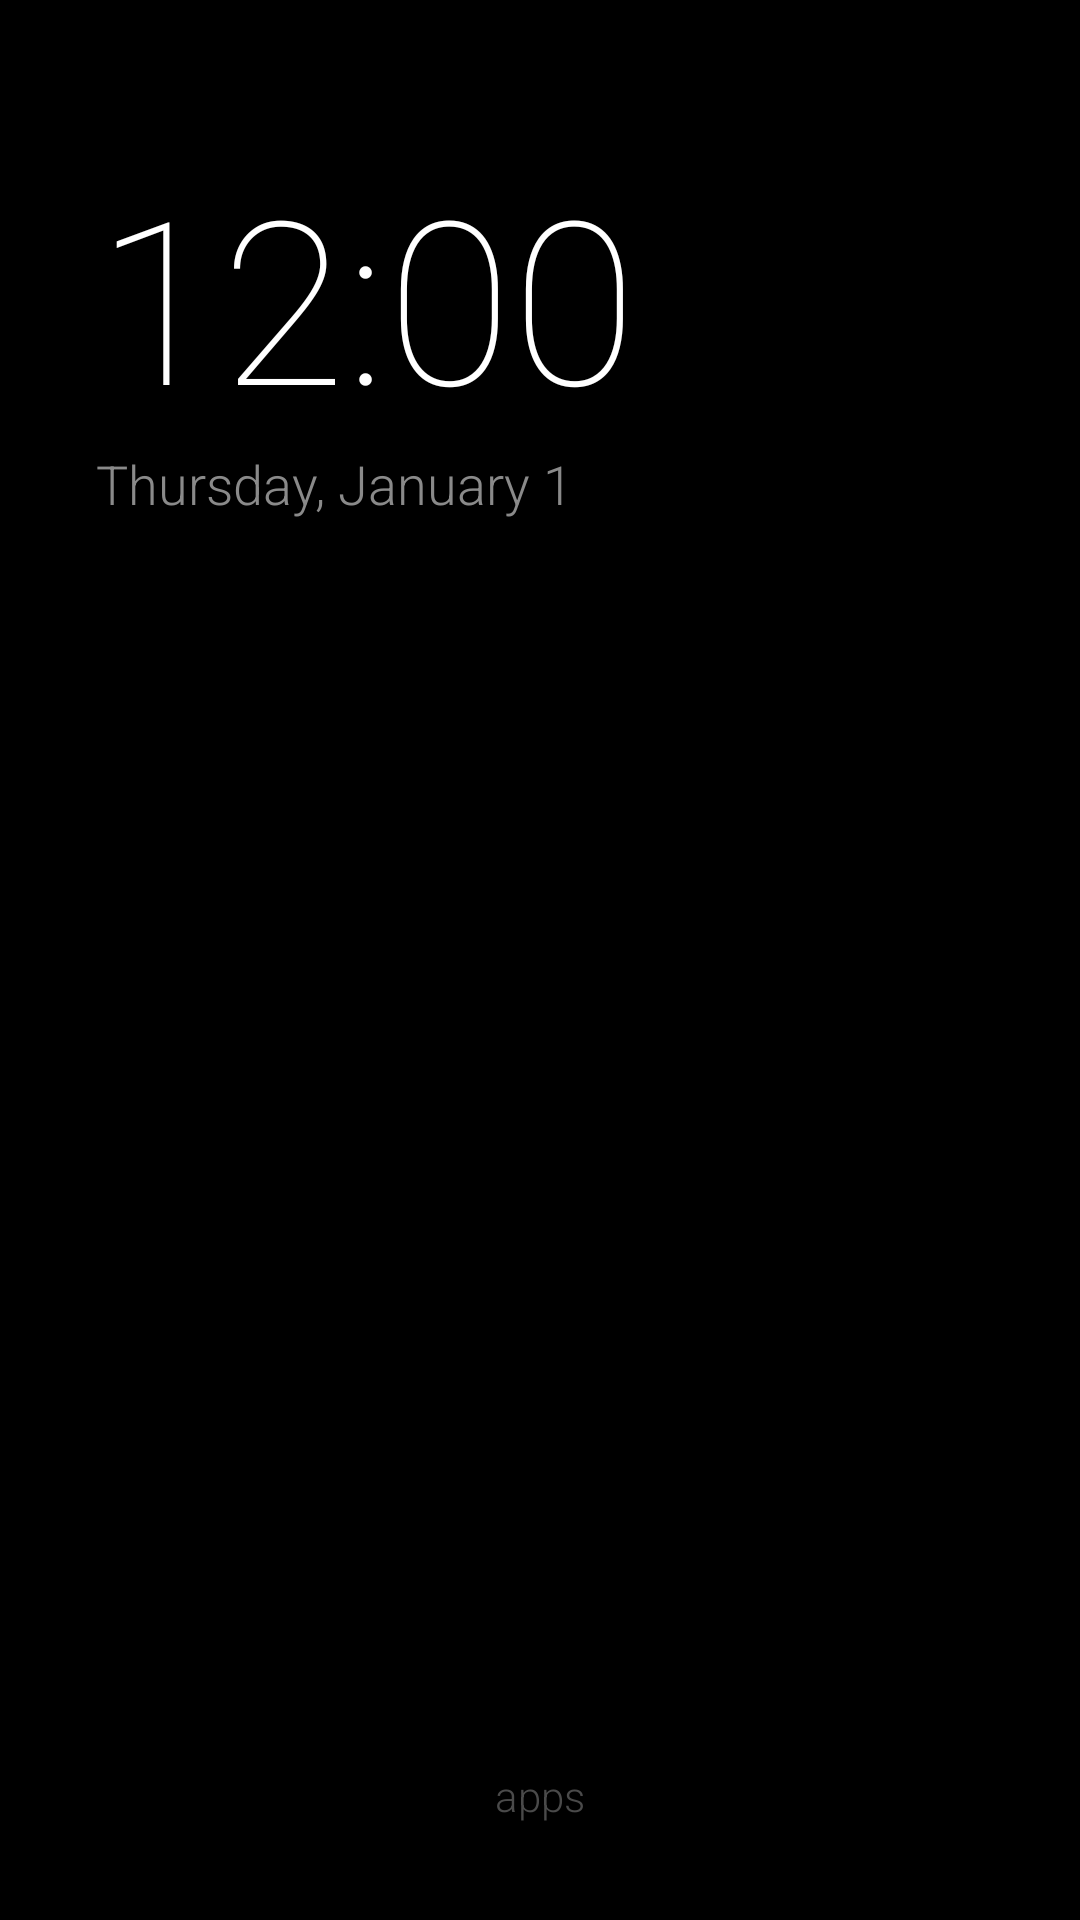

Here is an Android app screen rendered from its layout file. Give the layout XML and the strings, colors and styles it references.
<!-- AndroidManifest.xml: application theme Bland -->
<!-- res/layout/activity_home.xml -->
<?xml version="1.0" encoding="utf-8"?>
<LinearLayout xmlns:android="http://schemas.android.com/apk/res/android"
    android:layout_width="match_parent"
    android:layout_height="match_parent"
    android:background="@color/black"
    android:fitsSystemWindows="true"
    android:orientation="vertical"
    android:paddingStart="32dp"
    android:paddingTop="48dp"
    android:paddingEnd="32dp"
    android:paddingBottom="16dp">

    <TextClock
        android:id="@+id/clock"
        android:layout_width="wrap_content"
        android:layout_height="wrap_content"
        android:fontFamily="sans-serif-thin"
        android:format12Hour="h:mm"
        android:format24Hour="HH:mm"
        android:textColor="@color/white"
        android:textSize="76sp" />

    <TextClock
        android:id="@+id/date"
        android:layout_width="wrap_content"
        android:layout_height="wrap_content"
        android:fontFamily="sans-serif-light"
        android:format12Hour="EEEE, MMMM d"
        android:format24Hour="EEEE, MMMM d"
        android:textColor="@color/gray"
        android:textSize="18sp" />

    <TextView
        android:id="@+id/usage"
        android:layout_width="wrap_content"
        android:layout_height="wrap_content"
        android:layout_marginTop="6dp"
        android:fontFamily="sans-serif-light"
        android:textColor="@color/dim"
        android:textSize="14sp" />

    <View
        android:layout_width="match_parent"
        android:layout_height="0dp"
        android:layout_weight="1" />

    <LinearLayout
        android:id="@+id/favorites"
        android:layout_width="match_parent"
        android:layout_height="wrap_content"
        android:orientation="vertical" />

    <View
        android:layout_width="match_parent"
        android:layout_height="0dp"
        android:layout_weight="1" />

    <TextView
        android:id="@+id/hint"
        android:layout_width="match_parent"
        android:layout_height="wrap_content"
        android:fontFamily="sans-serif-light"
        android:gravity="center"
        android:padding="16dp"
        android:text="apps"
        android:textColor="@color/dim"
        android:textSize="14sp" />
</LinearLayout>
<!-- resources referenced by this layout -->
<resources>
  <color name="black">#000000</color>
  <color name="dim">#4A4A4A</color>
  <color name="gray">#8A8A8A</color>
  <color name="white">#FFFFFF</color>
  <style name="Bland" parent="android:Theme.Material.NoActionBar">
          <item name="android:windowBackground">@color/black</item>
          <item name="android:colorBackground">@color/black</item>
          <item name="android:statusBarColor">@color/black</item>
          <item name="android:navigationBarColor">@color/black</item>
          <item name="android:colorPrimary">@color/black</item>
          <item name="android:colorPrimaryDark">@color/black</item>
          <item name="android:colorAccent">@color/white</item>
          <item name="android:colorControlActivated">@color/white</item>
          <item name="android:colorControlHighlight">#22FFFFFF</item>
          <item name="android:textColorPrimary">@color/white</item>
          <item name="android:textColorSecondary">@color/gray</item>
          <item name="android:textCursorDrawable">@null</item>
          <item name="android:windowShowWallpaper">false</item>
          <item name="android:windowLightStatusBar">false</item>
      </style>
</resources>
